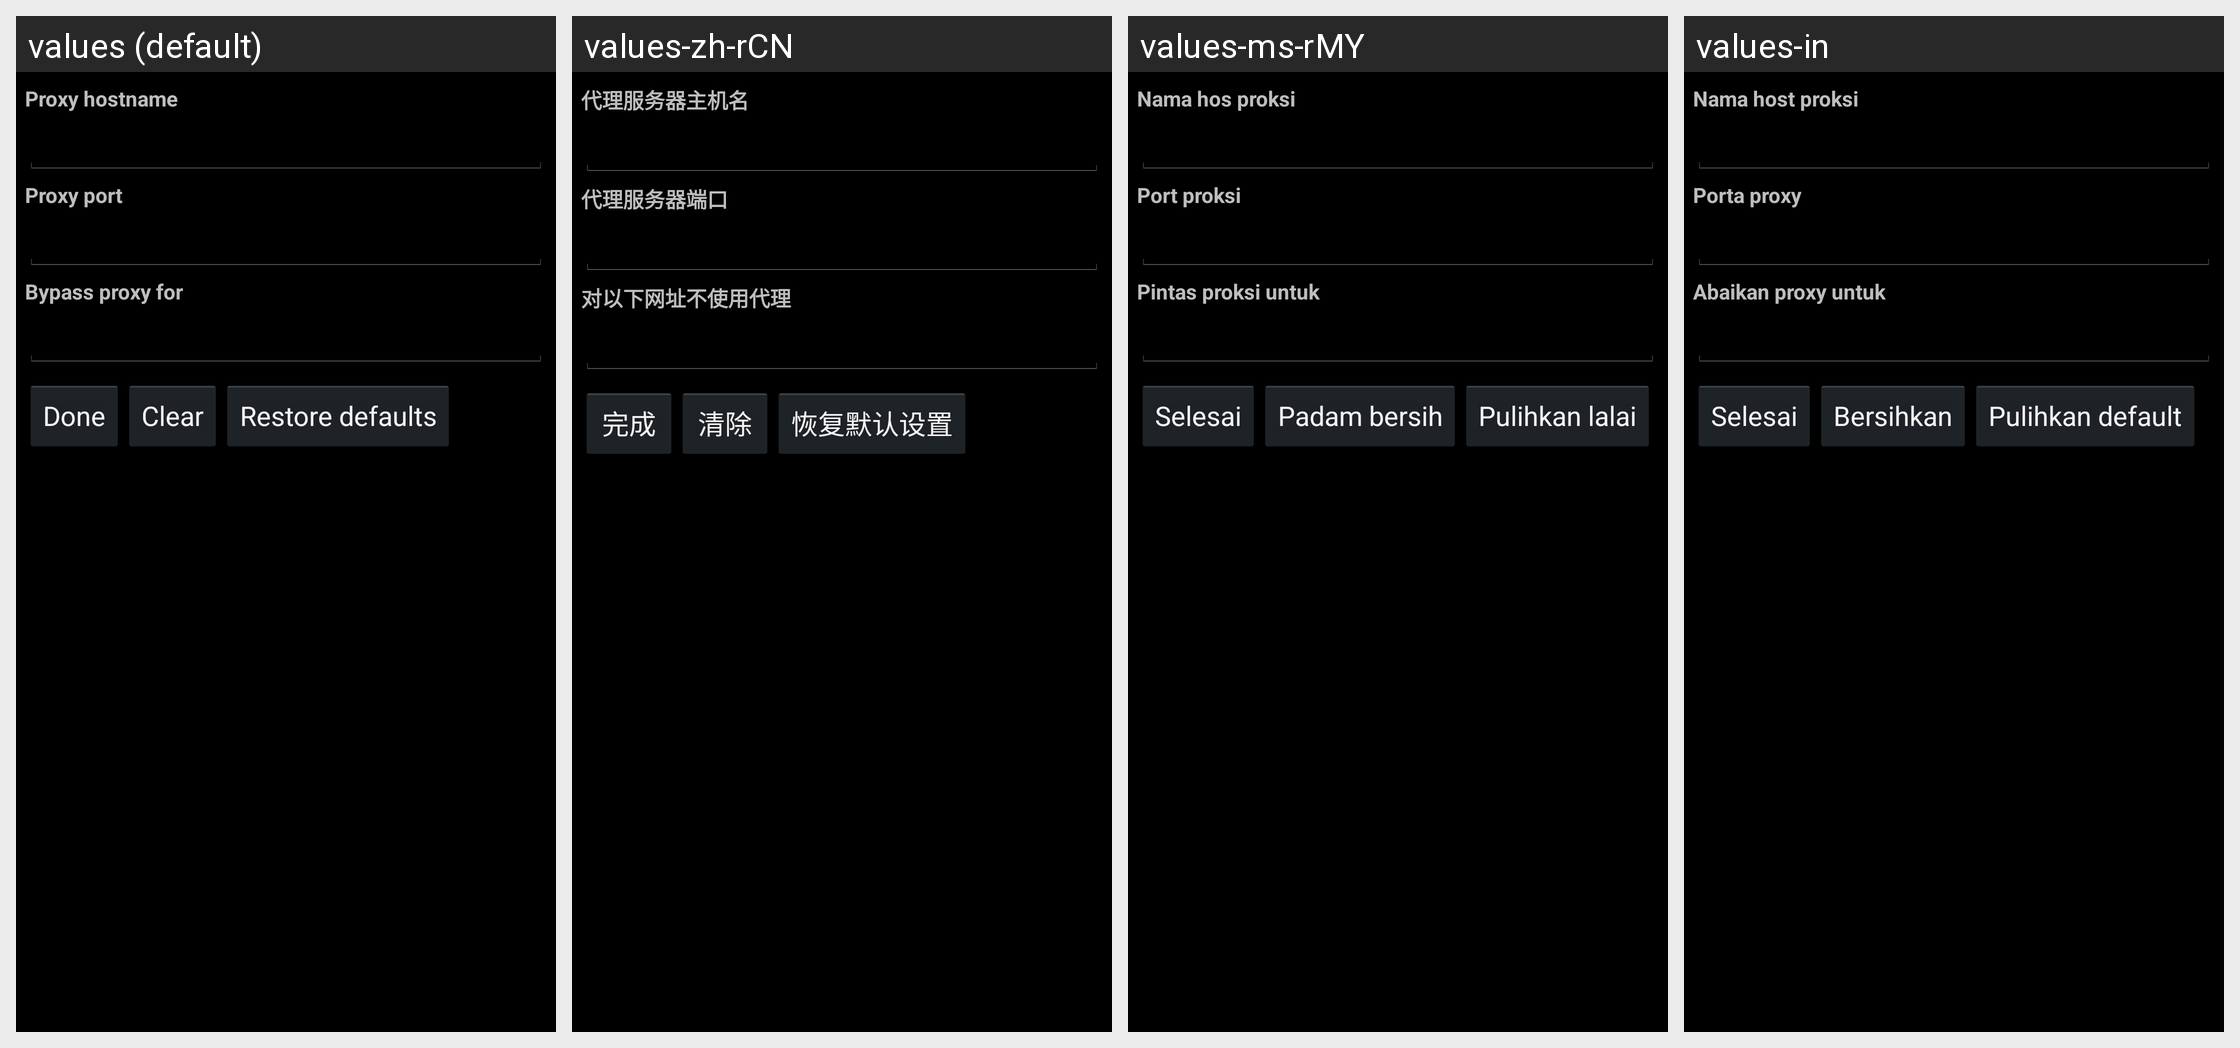

Here is an Android app screen in its default locale and in the app's own translations. Write out the translated-string differences for the strings that appear on this screen.
Android screen res/layout/proxy.xml rendered under 4 locales, left to right: values (default), values-zh-rCN, values-ms-rMY, values-in. Device: Nexus 5 (rendered at 1080×1920; each locale shown at half size, 540×960, under a caption strip naming it); theme Theme.Settings.
Other locales in the repository, not shown: values-es, values-es-rUS, values-fr, values-ms, values-sr, values-zh-rHK.
Strings drawn on this screen, with the default value and each locale's value (text and hints the layout hard-codes, and strings that could not be matched under every locale, appear in the picture but are not listed):

proxy_hostname_label
  values: Proxy hostname
  values-zh-rCN: 代理服务器主机名
  values-ms-rMY: Nama hos proksi
  values-in: Nama host proksi

proxy_port_label
  values: Proxy port
  values-zh-rCN: 代理服务器端口
  values-ms-rMY: Port proksi
  values-in: Porta proxy

proxy_exclusionlist_label
  values: Bypass proxy for
  values-zh-rCN: 对以下网址不使用代理
  values-ms-rMY: Pintas proksi untuk
  values-in: Abaikan proxy untuk

proxy_action_text
  values: Done
  values-zh-rCN: 完成
  values-ms-rMY: Selesai
  values-in: Selesai

proxy_clear_text
  values: Clear
  values-zh-rCN: 清除
  values-ms-rMY: Padam bersih
  values-in: Bersihkan

proxy_defaultView_text
  values: Restore defaults
  values-zh-rCN: 恢复默认设置
  values-ms-rMY: Pulihkan lalai
  values-in: Pulihkan default
